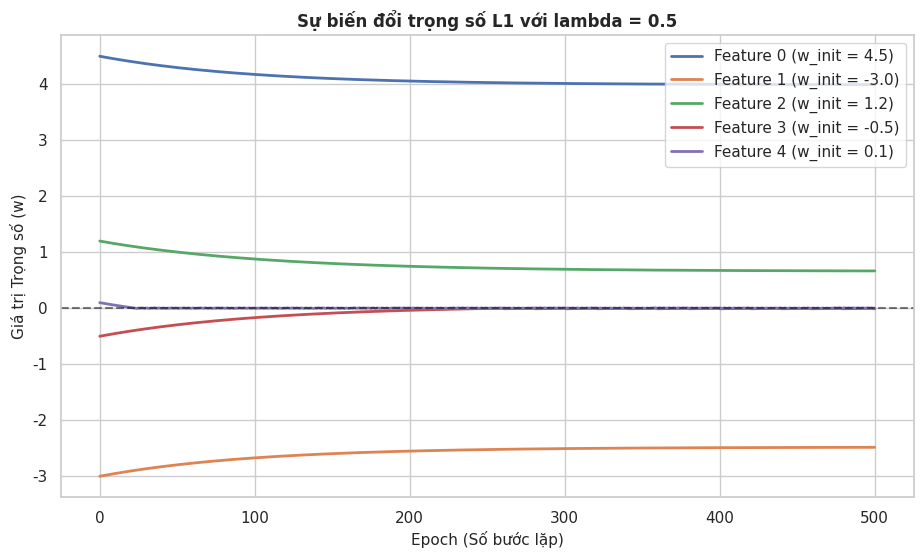

This figure's Python source:
import numpy as np
import matplotlib.pyplot as plt
import seaborn as sns

# 1. Định nghĩa lớp Linear Regression tu scratch
class LinearRegressionRegularized:
    def __init__(self, lr=0.01, epochs=500, lamda=0.1, penalty=None):
        self.lr = lr
        self.epochs = epochs
        self.lamda = lamda
        self.penalty = penalty
        self.w = None

    def fit(self, X, y, w_init):
        n_samples, n_features = X.shape
        # THAY ĐỔI: Khởi tạo trọng số bằng chính giá trị cấu hình ban đầu
        self.w = w_init.copy()
        w_history = [self.w.copy()]
        
        for _ in range(self.epochs):
            y_pred = np.dot(X, self.w)
            dw = (1 / n_samples) * np.dot(X.T, (y_pred - y))

            if self.penalty == 'l1':
                dw += self.lamda * np.sign(self.w)
            elif self.penalty == 'l2':
                dw += self.lamda * self.w

            self.w -= self.lr * dw
            w_history.append(self.w.copy())
            
        return np.array(w_history)

# 2. Tạo dữ liệu giả lập với trọng số gốc thực tế
np.random.seed(42)
X = np.random.randn(200, 5)
w_true = np.array([4.5, -3.0, 1.2, -0.5, 0.1])
y = np.dot(X, w_true) + np.random.randn(200) * 0.2

# 3. Huấn luyện mô hình L1 với Lamda = 0.5
epochs = 500
model_l1 = LinearRegressionRegularized(lr=0.01, epochs=epochs, lamda=0.5, penalty='l1')
# Truyền w_true vào làm trọng số khởi tạo ban đầu
w_history = model_l1.fit(X, y, w_init=w_true)

# 4. Vẽ đồ thị biến đổi theo Epoch
sns.set_theme(style="whitegrid")
plt.figure(figsize=(11, 6))

features = [
    'Feature 0 (w_init = 4.5)', 
    'Feature 1 (w_init = -3.0)', 
    'Feature 2 (w_init = 1.2)', 
    'Feature 3 (w_init = -0.5)', 
    'Feature 4 (w_init = 0.1)'
]

# Vẽ sự biến đổi (Lưu ý range(epochs + 1) vì có cả điểm khởi tạo tại epoch 0)
for i in range(5):
    plt.plot(range(epochs + 1), w_history[:, i], linewidth=2, label=features[i])

plt.axhline(0, color='black', linestyle='--', alpha=0.5)
plt.title("Sự biến đổi trọng số L1 với lambda = 0.5", fontsize=12, fontweight='bold')
plt.xlabel("Epoch (Số bước lặp)", fontsize=11)
plt.ylabel("Giá trị Trọng số (w)", fontsize=11)
plt.legend()
plt.show()
